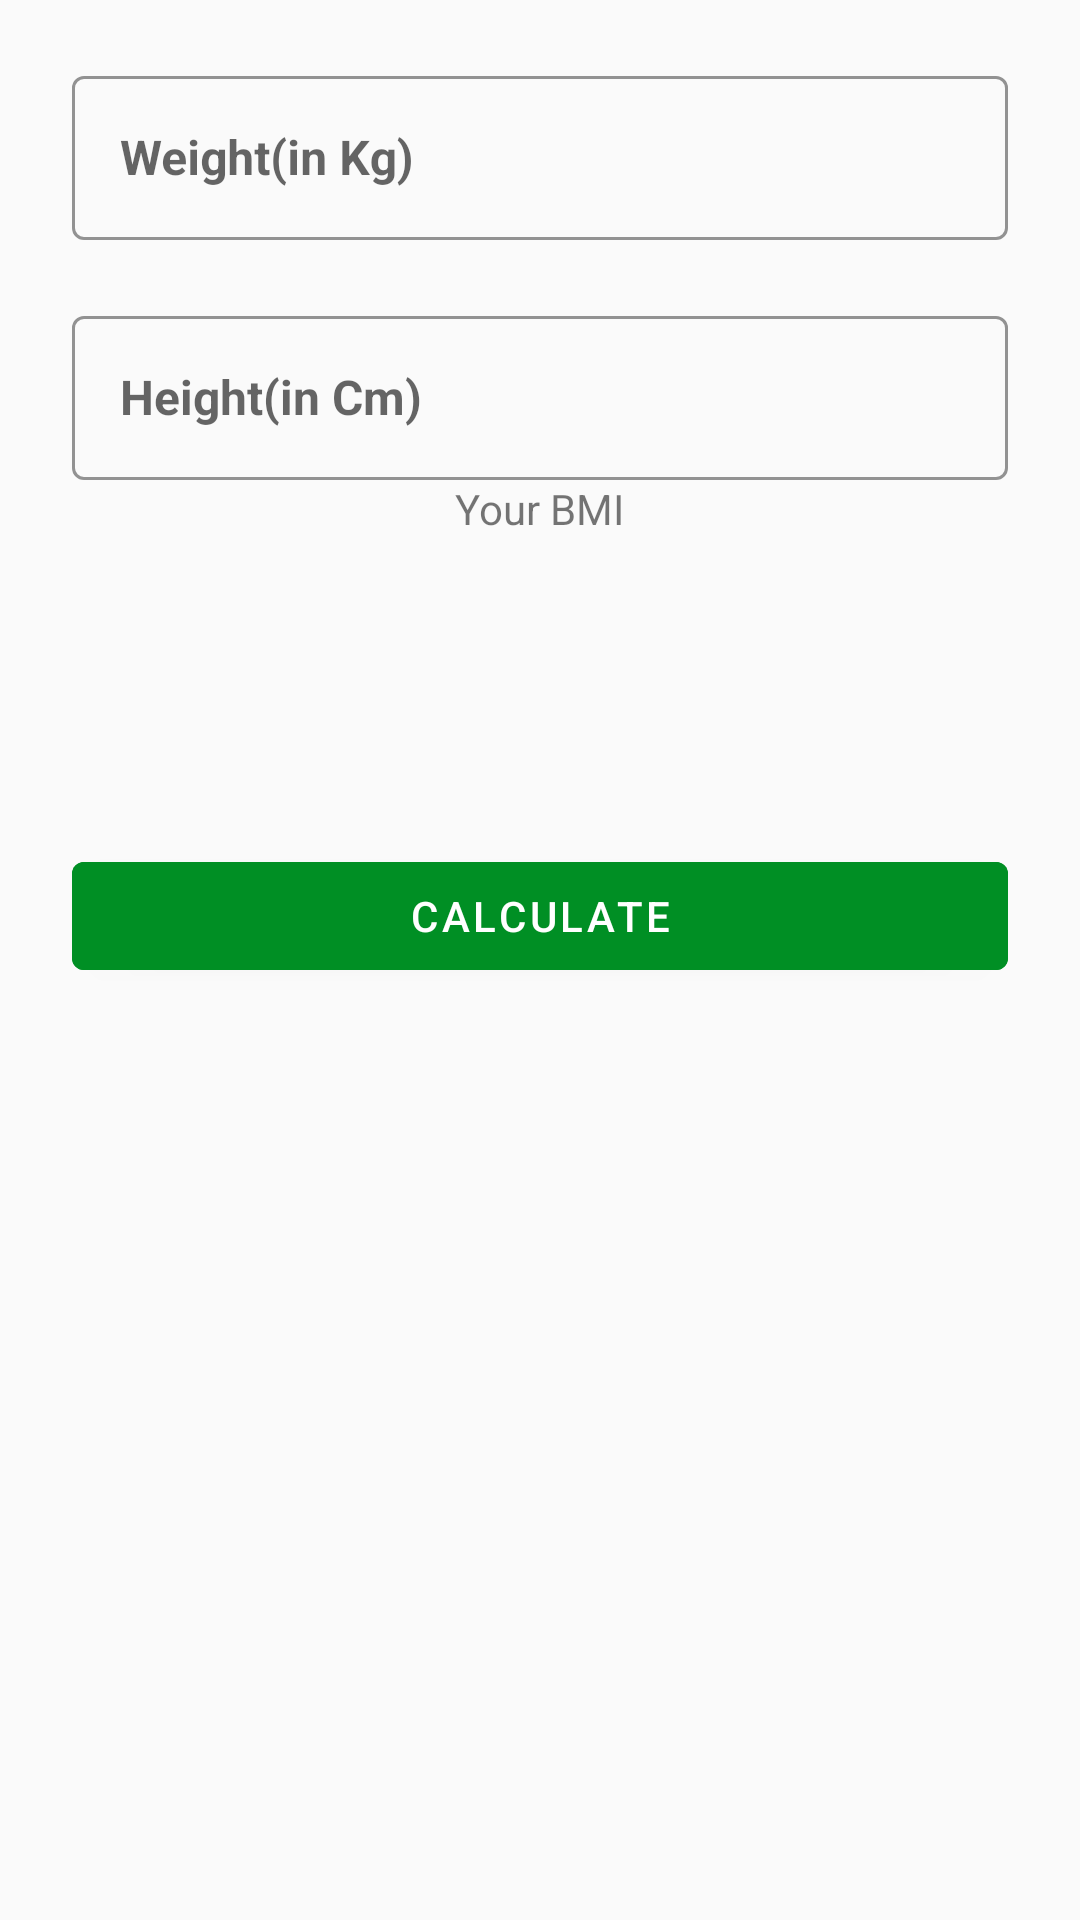

Here is an Android app screen rendered from its layout file. Give the layout XML and the strings, colors and styles it references.
<!-- AndroidManifest.xml: application theme Theme.7MinuteWorkout -->
<!-- res/layout/fragment_metric_unit.xml -->
<?xml version="1.0" encoding="utf-8"?>
<LinearLayout
    xmlns:android="http://schemas.android.com/apk/res/android"
    xmlns:app="http://schemas.android.com/apk/res-auto"
    xmlns:tools="http://schemas.android.com/tools"
    android:layout_width="match_parent"
    android:layout_height="match_parent"
    android:paddingHorizontal="24dp"
    android:orientation="vertical"
    android:paddingVertical="20dp"
    tools:context=".ui.fragments.MetricUnitFragment">

    <com.google.android.material.textfield.TextInputLayout
        android:layout_width="match_parent"
        style="@style/Widget.MaterialComponents.TextInputLayout.OutlinedBox"
        app:boxStrokeColor="@color/colorAccent"
        android:labelFor="@id/weightTextView"
        app:hintTextColor="@color/colorAccent"
        android:layout_height="60dp">
        <androidx.appcompat.widget.AppCompatEditText
            android:id="@+id/weightTextView"
            style="@style/Widget.MaterialComponents.TextInputLayout.OutlinedBox"
            android:layout_width="match_parent"
            android:layout_height="match_parent"
            android:hint="Weight(in Kg)"
            android:textCursorDrawable="@drawable/custom_cursor"
            android:cursorVisible="true"
            android:inputType="numberDecimal"
            android:textSize="16sp"
            android:textColor="@color/black"
            android:textStyle="bold" />
    </com.google.android.material.textfield.TextInputLayout>

    <com.google.android.material.textfield.TextInputLayout
        android:layout_width="match_parent"
        style="@style/Widget.MaterialComponents.TextInputLayout.OutlinedBox"
        app:boxStrokeColor="@color/colorAccent"
        android:labelFor="@id/weightTextView"
        android:layout_marginTop="20dp"
        app:hintTextColor="@color/colorAccent"
        android:layout_height="60dp">
        <androidx.appcompat.widget.AppCompatEditText
            android:id="@+id/heightTextView"
            style="@style/Widget.MaterialComponents.TextInputLayout.OutlinedBox"
            android:layout_width="match_parent"
            android:layout_height="match_parent"
            android:hint="Height(in Cm)"
            android:textCursorDrawable="@drawable/custom_cursor"
            android:cursorVisible="true"
            android:textSize="16sp"
            android:inputType="numberDecimal"
            android:textColor="@color/black"
            android:textStyle="bold" />
    </com.google.android.material.textfield.TextInputLayout>
    <TextView
        android:layout_width="wrap_content"
        android:layout_height="wrap_content"
        android:text="Your BMI"
        android:layout_gravity="center_horizontal"
        android:visibility="visible"
        />
    <TextView
        android:id="@+id/bmiIndexTxt"
        android:layout_width="wrap_content"
        android:layout_height="wrap_content"
        android:text="Your BMI"
        android:textStyle="bold"
        android:textSize="18sp"
        android:layout_marginTop="10sp"
        android:layout_gravity="center_horizontal"
        android:visibility="invisible"
        />
    <TextView
        android:id="@+id/bmiCategoryTxt"
        android:layout_width="wrap_content"
        android:layout_height="wrap_content"
        android:layout_marginTop="10sp"
        android:layout_gravity="center_horizontal"
        android:visibility="invisible"
        />
    <TextView
        android:id="@+id/bmiCategoryDescTxt"
        android:layout_width="wrap_content"
        android:layout_height="wrap_content"
        android:layout_margin="10sp"
        android:gravity="center"
        android:layout_gravity="center_horizontal"
        android:visibility="invisible"
        />
    <com.google.android.material.button.MaterialButton
        android:id="@+id/calculateBtn"
        android:layout_width="match_parent"
        android:layout_height="48dp"
        android:backgroundTint="@color/colorAccent"
        android:text="calculate"
        android:textColor="@color/white"
        />

</LinearLayout>
<!-- resources referenced by this layout -->
<resources>
  <color name="black">#FF000000</color>
  <color name="colorAccent">#008F24</color>
  <color name="white">#FFFFFFFF</color>
  <!-- drawable custom_cursor (drawable) -->
  <?xml version="1.0" encoding="utf-8"?>
  <shape xmlns:android="http://schemas.android.com/apk/res/android"
      android:shape="rectangle">
  
      <solid android:color="#000000" />
  
      <size android:width="2dp" />
  
  </shape>
  <style name="Theme.7MinuteWorkout" parent="Theme.MaterialComponents.DayNight.NoActionBar.Bridge">
          
          <item name="colorPrimary">@color/purple_500</item>
          <item name="colorPrimaryVariant">@color/purple_700</item>
          <item name="colorOnPrimary">@color/white</item>
          
          <item name="colorSecondary">@color/teal_200</item>
          <item name="colorSecondaryVariant">@color/teal_700</item>
          <item name="colorOnSecondary">@color/black</item>
          
          <item name="android:statusBarColor">?attr/colorPrimaryVariant</item>
          <item name="colorControlActivated">@color/black</item>
          
      </style>
  <color name="purple_500">#FF6200EE</color>
  <color name="purple_700">#FF3700B3</color>
  <color name="teal_200">#FF03DAC5</color>
  <color name="teal_700">#FF018786</color>
</resources>
